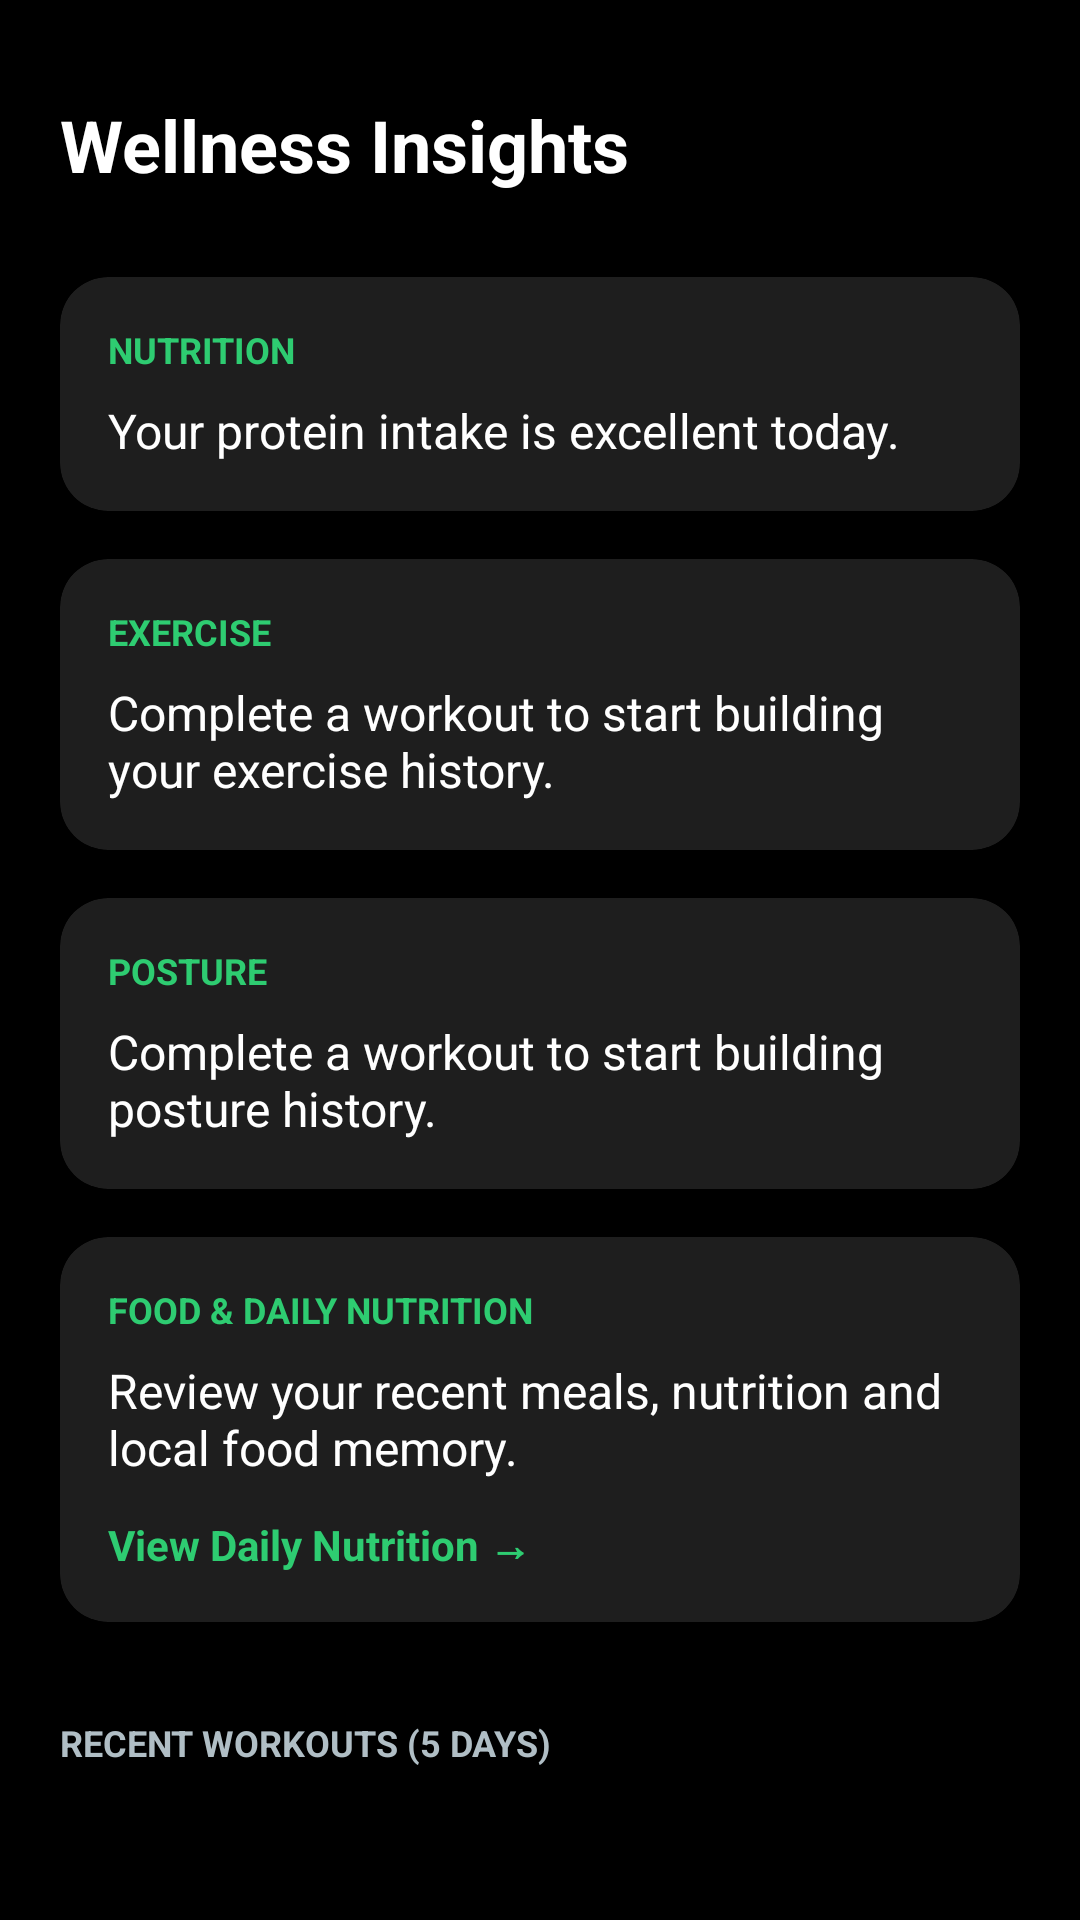

Layout XML and referenced resources for this Android screen:
<!-- AndroidManifest.xml: application theme Theme.IQOOWellness -->
<!-- res/layout/fragment_insights.xml -->
<?xml version="1.0" encoding="utf-8"?>
<androidx.constraintlayout.widget.ConstraintLayout xmlns:android="http://schemas.android.com/apk/res/android"
    xmlns:app="http://schemas.android.com/apk/res-auto"
    android:layout_width="match_parent"
    android:layout_height="match_parent"
    android:background="@color/iqoo_black">

    <TextView
        android:id="@+id/txtInsightsTitle"
        android:layout_width="wrap_content"
        android:layout_height="wrap_content"
        android:layout_marginStart="20dp"
        android:layout_marginTop="32dp"
        android:text="Wellness Insights"
        android:textColor="@color/iqoo_text_primary"
        android:textSize="24sp"
        android:textStyle="bold"
        app:layout_constraintStart_toStartOf="parent"
        app:layout_constraintTop_toTopOf="parent" />

    <androidx.core.widget.NestedScrollView
        android:layout_width="match_parent"
        android:layout_height="0dp"
        android:layout_marginTop="16dp"
        app:layout_constraintBottom_toBottomOf="parent"
        app:layout_constraintTop_toBottomOf="@id/txtInsightsTitle">

        <LinearLayout
            android:layout_width="match_parent"
            android:layout_height="wrap_content"
            android:orientation="vertical"
            android:paddingHorizontal="20dp"
            android:paddingBottom="40dp">

            
            <androidx.cardview.widget.CardView
                android:layout_width="match_parent"
                android:layout_height="wrap_content"
                android:layout_marginTop="12dp"
                app:cardBackgroundColor="@color/iqoo_surface"
                app:cardCornerRadius="@dimen/card_corner_radius"
                app:cardElevation="0dp">

                <LinearLayout
                    android:layout_width="match_parent"
                    android:layout_height="wrap_content"
                    android:orientation="vertical"
                    android:padding="@dimen/card_padding">

                    <TextView
                        android:layout_width="wrap_content"
                        android:layout_height="wrap_content"
                        android:text="Nutrition"
                        android:textColor="@color/iqoo_green"
                        android:textSize="12sp"
                        android:textStyle="bold"
                        android:textAllCaps="true" />

                    <TextView
                        android:id="@+id/txtNutritionInsight"
                        android:layout_width="match_parent"
                        android:layout_height="wrap_content"
                        android:layout_marginTop="8dp"
                        android:text="Your protein intake is excellent today."
                        android:textColor="@color/iqoo_text_primary"
                        android:textSize="16sp" />
                </LinearLayout>
            </androidx.cardview.widget.CardView>

            
            <androidx.cardview.widget.CardView
                android:layout_width="match_parent"
                android:layout_height="wrap_content"
                android:layout_marginTop="16dp"
                app:cardBackgroundColor="@color/iqoo_surface"
                app:cardCornerRadius="@dimen/card_corner_radius"
                app:cardElevation="0dp">

                <LinearLayout
                    android:layout_width="match_parent"
                    android:layout_height="wrap_content"
                    android:orientation="vertical"
                    android:padding="@dimen/card_padding">

                    <TextView
                        android:layout_width="wrap_content"
                        android:layout_height="wrap_content"
                        android:text="Exercise"
                        android:textColor="@color/iqoo_green"
                        android:textSize="12sp"
                        android:textStyle="bold"
                        android:textAllCaps="true" />

                    <TextView
                        android:id="@+id/txtExerciseInsight"
                        android:layout_width="match_parent"
                        android:layout_height="wrap_content"
                        android:layout_marginTop="8dp"
                        android:text="Complete a workout to start building your exercise history."
                        android:textColor="@color/iqoo_text_primary"
                        android:textSize="16sp" />
                </LinearLayout>
            </androidx.cardview.widget.CardView>

            <androidx.cardview.widget.CardView
                android:layout_width="match_parent"
                android:layout_height="wrap_content"
                android:layout_marginTop="16dp"
                app:cardBackgroundColor="@color/iqoo_surface"
                app:cardCornerRadius="@dimen/card_corner_radius"
                app:cardElevation="0dp">

                <LinearLayout
                    android:layout_width="match_parent"
                    android:layout_height="wrap_content"
                    android:orientation="vertical"
                    android:padding="@dimen/card_padding">

                    <TextView
                        android:layout_width="wrap_content"
                        android:layout_height="wrap_content"
                        android:text="Posture"
                        android:textColor="@color/iqoo_green"
                        android:textSize="12sp"
                        android:textStyle="bold"
                        android:textAllCaps="true" />

                    <TextView
                        android:id="@+id/txtPostureInsight"
                        android:layout_width="match_parent"
                        android:layout_height="wrap_content"
                        android:layout_marginTop="8dp"
                        android:text="Complete a workout to start building posture history."
                        android:textColor="@color/iqoo_text_primary"
                        android:textSize="16sp" />
                </LinearLayout>
            </androidx.cardview.widget.CardView>

            
            <androidx.cardview.widget.CardView
                android:id="@+id/cardFoodNutrition"
                android:layout_width="match_parent"
                android:layout_height="wrap_content"
                android:layout_marginTop="16dp"
                android:clickable="true"
                android:focusable="true"
                android:foreground="?attr/selectableItemBackground"
                app:cardBackgroundColor="@color/iqoo_surface"
                app:cardCornerRadius="@dimen/card_corner_radius"
                app:cardElevation="0dp">

                <LinearLayout
                    android:layout_width="match_parent"
                    android:layout_height="wrap_content"
                    android:orientation="vertical"
                    android:padding="@dimen/card_padding">

                    <TextView
                        android:layout_width="wrap_content"
                        android:layout_height="wrap_content"
                        android:text="FOOD &amp; DAILY NUTRITION"
                        android:textColor="@color/iqoo_green"
                        android:textSize="12sp"
                        android:textStyle="bold"
                        android:textAllCaps="true" />

                    <TextView
                        android:layout_width="match_parent"
                        android:layout_height="wrap_content"
                        android:layout_marginTop="8dp"
                        android:text="Review your recent meals, nutrition and local food memory."
                        android:textColor="@color/iqoo_text_primary"
                        android:textSize="16sp" />

                    <TextView
                        android:layout_width="wrap_content"
                        android:layout_height="wrap_content"
                        android:layout_marginTop="12dp"
                        android:text="View Daily Nutrition →"
                        android:textColor="@color/iqoo_green"
                        android:textSize="14sp"
                        android:textStyle="bold" />
                </LinearLayout>
            </androidx.cardview.widget.CardView>

            <TextView
                android:layout_width="wrap_content"
                android:layout_height="wrap_content"
                android:layout_marginTop="32dp"
                android:text="Recent Workouts (5 Days)"
                android:textColor="@color/iqoo_text_secondary"
                android:textSize="12sp"
                android:textStyle="bold"
                android:textAllCaps="true" />

            <LinearLayout
                android:id="@+id/containerWorkoutHistory"
                android:layout_width="match_parent"
                android:layout_height="wrap_content"
                android:orientation="vertical"
                android:layout_marginTop="12dp" />

        </LinearLayout>
    </androidx.core.widget.NestedScrollView>

</androidx.constraintlayout.widget.ConstraintLayout>
<!-- resources referenced by this layout -->
<resources>
  <color name="iqoo_black">#000000</color>
  <color name="iqoo_green">#2ECC71</color>
  <color name="iqoo_surface">#1E1E1E</color>
  <color name="iqoo_text_primary">#FFFFFF</color>
  <color name="iqoo_text_secondary">#B0BEC5</color>
  <dimen name="card_corner_radius">16dp</dimen>
  <dimen name="card_padding">16dp</dimen>
  <style name="Theme.IQOOWellness" parent="Theme.Material3.Dark.NoActionBar">
          <item name="colorPrimary">@color/iqoo_green</item>
          <item name="android:windowBackground">@color/iqoo_black</item>
          <item name="android:statusBarColor">@color/iqoo_black</item>
          <item name="android:navigationBarColor">@color/iqoo_black</item>
          <item name="colorSurface">@color/iqoo_surface</item>
          <item name="colorOnSurface">@color/iqoo_text_primary</item>
          <item name="colorSecondary">@color/iqoo_green</item>
      </style>
</resources>
